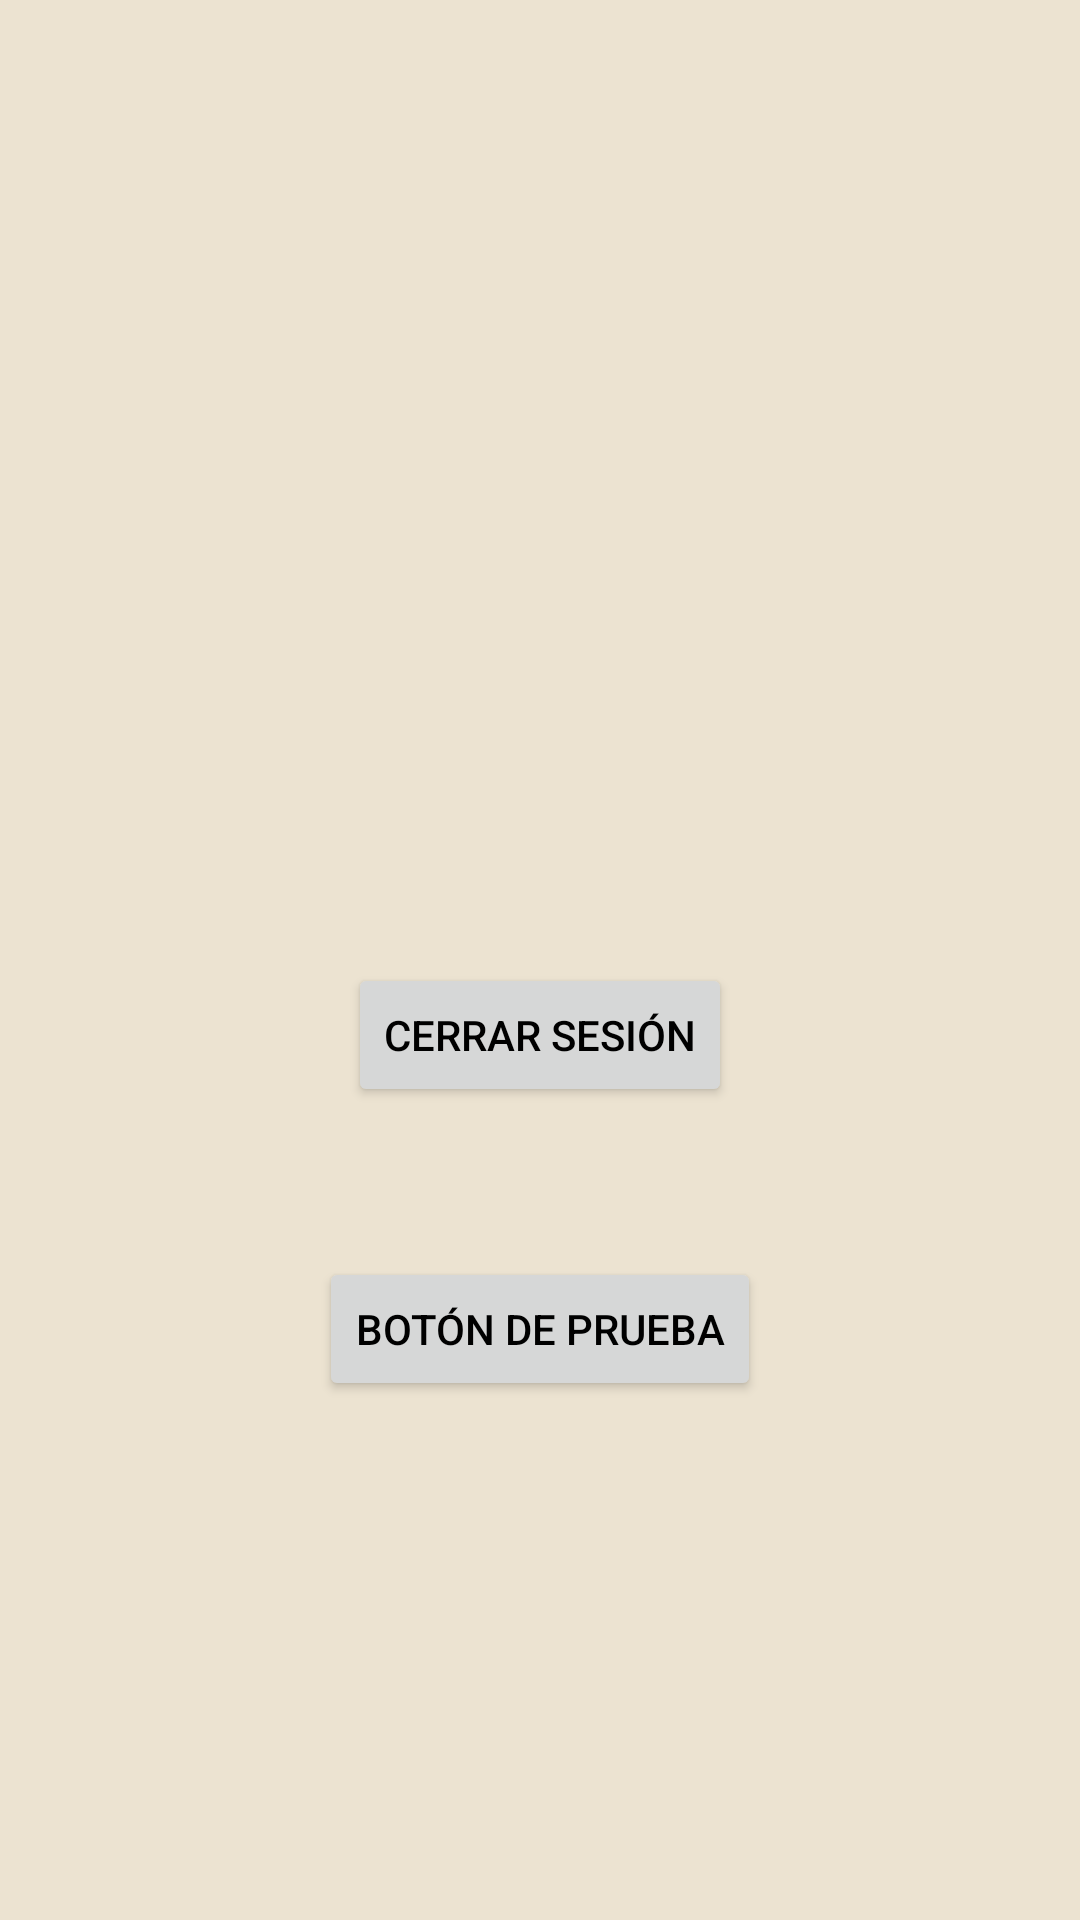

The Android layout XML behind this screen, and the referenced resources:
<!-- AndroidManifest.xml: application theme Theme.PathFinder -->
<!-- res/layout/activity_home.xml -->
<?xml version="1.0" encoding="utf-8"?>
<androidx.constraintlayout.widget.ConstraintLayout xmlns:android="http://schemas.android.com/apk/res/android"
    xmlns:app="http://schemas.android.com/apk/res-auto"
    xmlns:tools="http://schemas.android.com/tools"
    android:id="@+id/main"
    android:layout_width="match_parent"
    android:layout_height="match_parent"
    tools:context=".Activities.HomeActivity">

    
    <Button
        android:id="@+id/logoutButton"
        android:layout_width="wrap_content"
        android:layout_height="wrap_content"
        android:text="Cerrar Sesión"
        android:layout_centerInParent="true"
        android:layout_marginTop="50dp"
        android:layout_alignParentBottom="true"
        app:layout_constraintTop_toTopOf="parent"
        app:layout_constraintBottom_toBottomOf="parent"
        app:layout_constraintStart_toStartOf="parent"
        app:layout_constraintEnd_toEndOf="parent"/>

    
    <Button
        android:id="@+id/testButton"
        android:layout_width="wrap_content"
        android:layout_height="wrap_content"
        android:text="Botón de Prueba"
        android:layout_marginTop="50dp"
        app:layout_constraintTop_toBottomOf="@+id/logoutButton"
        app:layout_constraintStart_toStartOf="parent"
        app:layout_constraintEnd_toEndOf="parent" />

</androidx.constraintlayout.widget.ConstraintLayout>
<!-- resources referenced by this layout -->
<resources>
  <style name="Theme.PathFinder" parent="Base.Theme.PathFinder" />
  <style name="Base.Theme.PathFinder" parent="Theme.Material3.DayNight.NoActionBar">
          
          <item name="android:windowBackground">@color/beige_background</item>
          <item name="colorOnBackground">@color/beige_background</item>
  
          
          <item name="colorPrimary">@color/green_primary</item>
          <item name="colorPrimaryVariant">@color/green_primary_variant</item>
          <item name="colorOnPrimary">@color/white</item>
          <item name="colorError">@color/cancel</item>
  
  
          
          <item name="colorSecondary">@color/accent_blue</item>
          <item name="colorOnSecondary">@color/white</item>
  
          
          <item name="android:textColorPrimary">@color/black</item>
          <item name="android:textColorSecondary">@color/dark_gray</item>
  
          <item name="bottomNavigationStyle">@style/BottomNavStyle</item>
  
      </style>
  <color name="beige_background">#ECE3D1</color>
  <color name="green_primary">#119e51</color>
  <color name="green_primary_variant">#0e8a47</color>
  <color name="white">#FFFFFF</color>
  <color name="accent_blue">#8db2ef</color>
  <color name="black">#000000</color>
  <color name="dark_gray">#4a4a4a</color>
  <style name="BottomNavStyle" parent="Widget.MaterialComponents.BottomNavigationView">
          <item name="android:background">?attr/colorPrimary</item>
          <item name="itemIconTint">@color/bottom_nav_item_color</item>
          <item name="itemTextColor">@color/bottom_nav_item_color</item>
      </style>
</resources>
